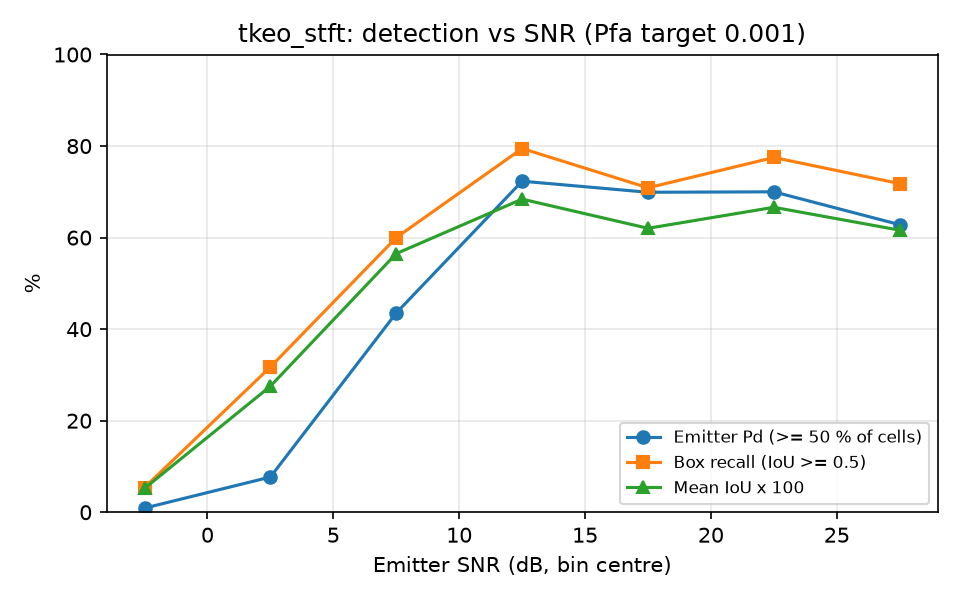

The data file committed next to this chart (first rows):
snr_lo, snr_hi, n, emitter_pd, box_recall, mean_iou
-5, 0, 111, 0.0090, 0.0541, 0.0521
0, 5, 104, 0.0769, 0.3173, 0.2753
5, 10, 85, 0.4353, 0.6000, 0.5650
10, 15, 112, 0.7232, 0.7946, 0.6840
15, 20, 103, 0.6990, 0.7087, 0.6203
20, 25, 80, 0.7000, 0.7750, 0.6662
25, 30, 78, 0.6282, 0.7179, 0.6162
